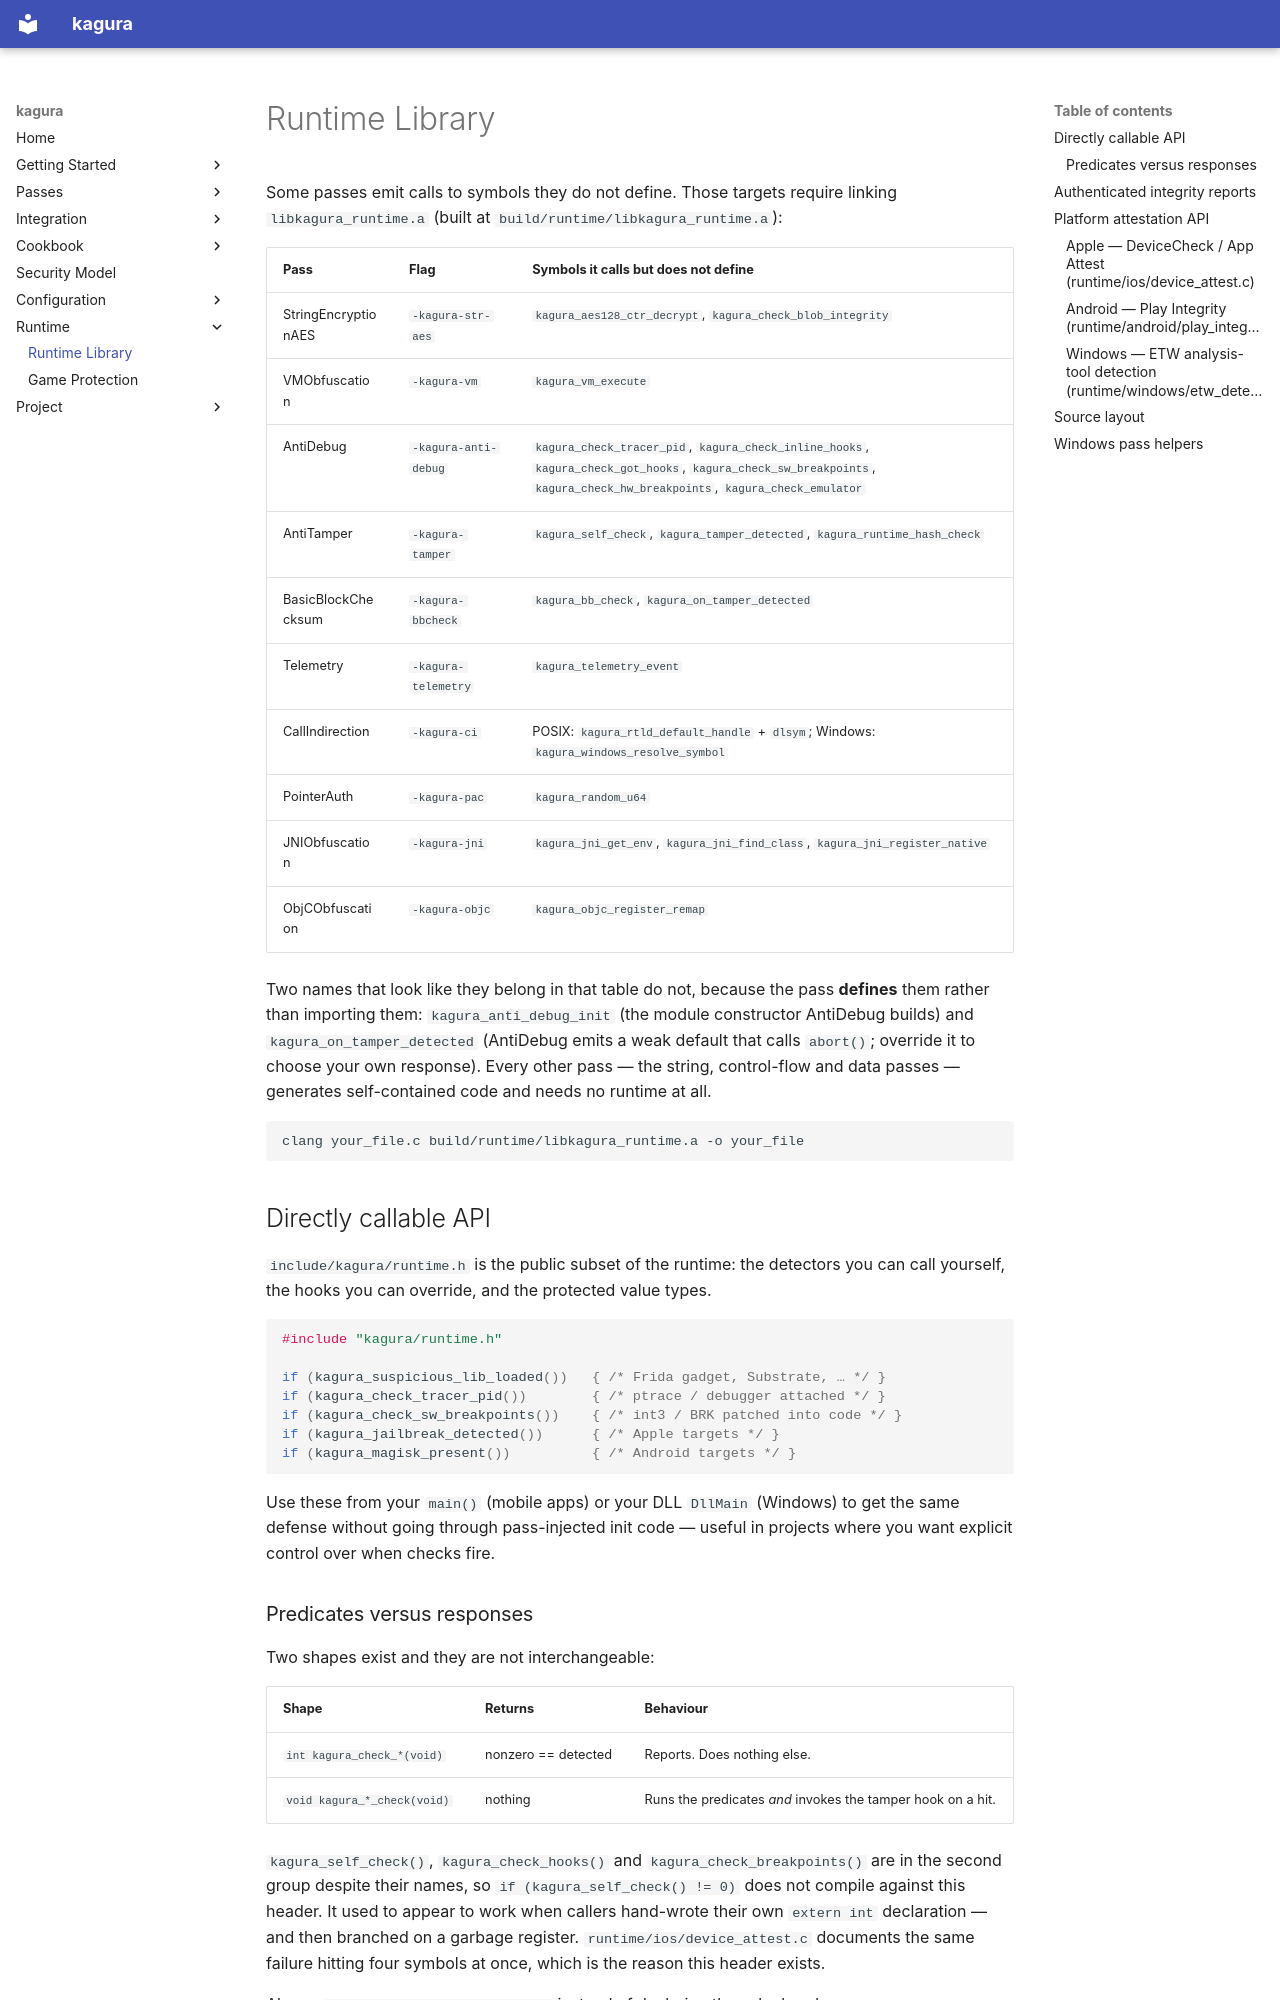

repository: qusamulab/kagura · page: runtime/index.html · generator: mkdocs

# Runtime Library

Some passes emit calls to symbols they do not define. Those targets require
linking `libkagura_runtime.a` (built at `build/runtime/libkagura_runtime.a`):

| Pass | Flag | Symbols it calls but does not define |
|:-----|:-----|:-------------------------------------|
| StringEncryptionAES | `-kagura-str-aes` | `kagura_aes128_ctr_decrypt`, `kagura_check_blob_integrity` |
| VMObfuscation | `-kagura-vm` | `kagura_vm_execute` |
| AntiDebug | `-kagura-anti-debug` | `kagura_check_tracer_pid`, `kagura_check_inline_hooks`, `kagura_check_got_hooks`, `kagura_check_sw_breakpoints`, `kagura_check_hw_breakpoints`, `kagura_check_emulator` |
| AntiTamper | `-kagura-tamper` | `kagura_self_check`, `kagura_tamper_detected`, `kagura_runtime_hash_check` |
| BasicBlockChecksum | `-kagura-bbcheck` | `kagura_bb_check`, `kagura_on_tamper_detected` |
| Telemetry | `-kagura-telemetry` | `kagura_telemetry_event` |
| CallIndirection | `-kagura-ci` | POSIX: `kagura_rtld_default_handle` + `dlsym`; Windows: `kagura_windows_resolve_symbol` |
| PointerAuth | `-kagura-pac` | `kagura_random_u64` |
| JNIObfuscation | `-kagura-jni` | `kagura_jni_get_env`, `kagura_jni_find_class`, `kagura_jni_register_native` |
| ObjCObfuscation | `-kagura-objc` | `kagura_objc_register_remap` |

Two names that look like they belong in that table do not, because the pass
**defines** them rather than importing them: `kagura_anti_debug_init` (the
module constructor AntiDebug builds) and `kagura_on_tamper_detected` (AntiDebug
emits a weak default that calls `abort()`; override it to choose your own
response). Every other pass — the string, control-flow and data passes —
generates self-contained code and needs no runtime at all.

```bash
clang your_file.c build/runtime/libkagura_runtime.a -o your_file
```

## Directly callable API

`include/kagura/runtime.h` is the public subset of the runtime: the detectors
you can call yourself, the hooks you can override, and the protected value
types.

```c
#include "kagura/runtime.h"

if (kagura_suspicious_lib_loaded())   { /* Frida gadget, Substrate, … */ }
if (kagura_check_tracer_pid())        { /* ptrace / debugger attached */ }
if (kagura_check_sw_breakpoints())    { /* int3 / BRK patched into code */ }
if (kagura_jailbreak_detected())      { /* Apple targets */ }
if (kagura_magisk_present())          { /* Android targets */ }
```

Use these from your `main()` (mobile apps) or your DLL `DllMain` (Windows) to
get the same defense without going through pass-injected init code — useful in
projects where you want explicit control over when checks fire.

### Predicates versus responses

Two shapes exist and they are not interchangeable:

| Shape | Returns | Behaviour |
|:------|:--------|:----------|
| `int kagura_check_*(void)` | nonzero == detected | Reports. Does nothing else. |
| `void kagura_*_check(void)` | nothing | Runs the predicates *and* invokes the tamper hook on a hit. |

`kagura_self_check()`, `kagura_check_hooks()` and `kagura_check_breakpoints()`
are in the second group despite their names, so `if (kagura_self_check() != 0)`
does not compile against this header. It used to appear to work when callers
hand-wrote their own `extern int` declaration — and then branched on a garbage
register. `runtime/ios/device_attest.c` documents the same failure hitting four
symbols at once, which is the reason this header exists.

Always `#include "kagura/runtime.h"` instead of declaring these by hand.
